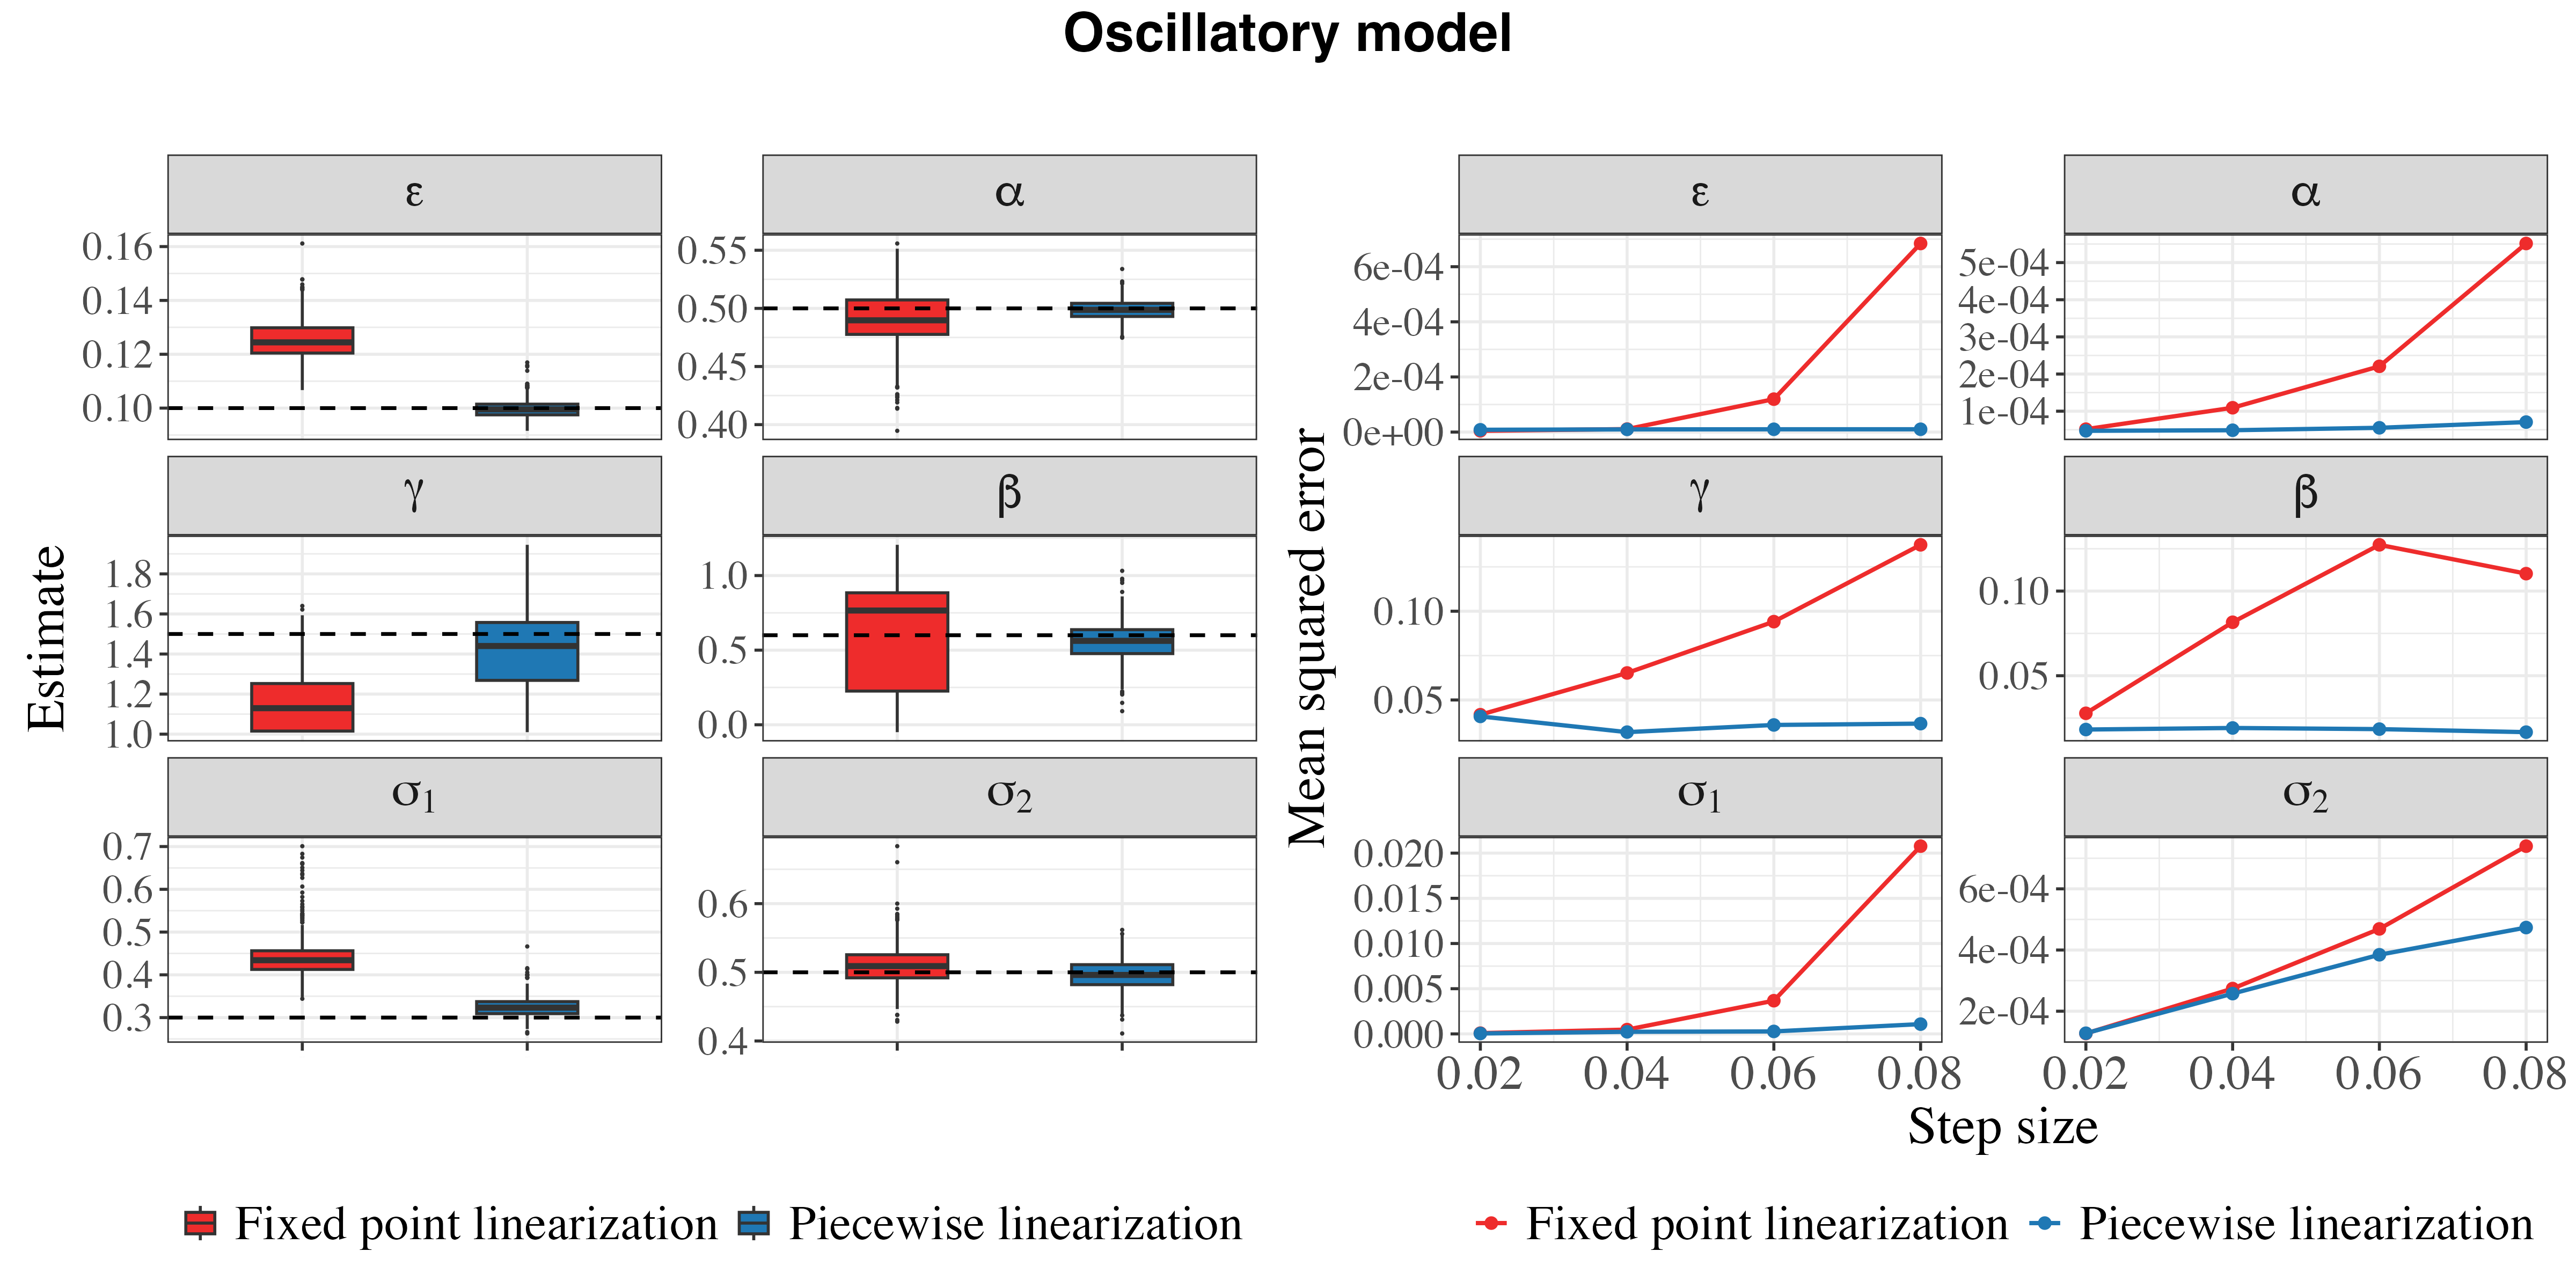

Data behind this chart, as committed beside it:
path, ratio, sub_h, method, method_code, parameter, estimate, truth
1, 200, 0.02, fix, fix, epsilon, 0.09818, 0.1
1, 200, 0.02, fix, fix, alpha, 0.5106, 0.5
1, 200, 0.02, fix, fix, gamma, 1.428, 1.5
1, 200, 0.02, fix, fix, beta, 0.8043, 0.6
1, 200, 0.02, fix, fix, sigma[1], 0.3118, 0.3
1, 200, 0.02, fix, fix, sigma[2], 0.4906, 0.5
2, 200, 0.02, fix, fix, epsilon, 0.09975, 0.1
2, 200, 0.02, fix, fix, alpha, 0.5042, 0.5
2, 200, 0.02, fix, fix, gamma, 1.505, 1.5
2, 200, 0.02, fix, fix, beta, 0.6244, 0.6
2, 200, 0.02, fix, fix, sigma[1], 0.3047, 0.3
2, 200, 0.02, fix, fix, sigma[2], 0.489, 0.5
3, 200, 0.02, fix, fix, epsilon, 0.09945, 0.1
3, 200, 0.02, fix, fix, alpha, 0.4992, 0.5
3, 200, 0.02, fix, fix, gamma, 1.582, 1.5
3, 200, 0.02, fix, fix, beta, 0.7821, 0.6
3, 200, 0.02, fix, fix, sigma[1], 0.3072, 0.3
3, 200, 0.02, fix, fix, sigma[2], 0.4905, 0.5
4, 200, 0.02, fix, fix, epsilon, 0.1005, 0.1
4, 200, 0.02, fix, fix, alpha, 0.5029, 0.5
4, 200, 0.02, fix, fix, gamma, 1.285, 1.5
4, 200, 0.02, fix, fix, beta, 0.6868, 0.6
4, 200, 0.02, fix, fix, sigma[1], 0.315, 0.3
4, 200, 0.02, fix, fix, sigma[2], 0.5185, 0.5
5, 200, 0.02, fix, fix, epsilon, 0.1, 0.1
5, 200, 0.02, fix, fix, alpha, 0.4987, 0.5
5, 200, 0.02, fix, fix, gamma, 1.277, 1.5
5, 200, 0.02, fix, fix, beta, 0.7734, 0.6
5, 200, 0.02, fix, fix, sigma[1], 0.2992, 0.3
5, 200, 0.02, fix, fix, sigma[2], 0.4972, 0.5
6, 200, 0.02, fix, fix, epsilon, 0.09883, 0.1
6, 200, 0.02, fix, fix, alpha, 0.5038, 0.5
6, 200, 0.02, fix, fix, gamma, 1.106, 1.5
6, 200, 0.02, fix, fix, beta, 0.6776, 0.6
6, 200, 0.02, fix, fix, sigma[1], 0.2947, 0.3
6, 200, 0.02, fix, fix, sigma[2], 0.4953, 0.5
7, 200, 0.02, fix, fix, epsilon, 0.09942, 0.1
7, 200, 0.02, fix, fix, alpha, 0.5019, 0.5
7, 200, 0.02, fix, fix, gamma, 1.205, 1.5
7, 200, 0.02, fix, fix, beta, 0.8404, 0.6
7, 200, 0.02, fix, fix, sigma[1], 0.3, 0.3
7, 200, 0.02, fix, fix, sigma[2], 0.4966, 0.5
8, 200, 0.02, fix, fix, epsilon, 0.09889, 0.1
8, 200, 0.02, fix, fix, alpha, 0.4988, 0.5
8, 200, 0.02, fix, fix, gamma, 1.19, 1.5
8, 200, 0.02, fix, fix, beta, 0.5863, 0.6
8, 200, 0.02, fix, fix, sigma[1], 0.3115, 0.3
8, 200, 0.02, fix, fix, sigma[2], 0.5068, 0.5
9, 200, 0.02, fix, fix, epsilon, 0.09899, 0.1
9, 200, 0.02, fix, fix, alpha, 0.485, 0.5
9, 200, 0.02, fix, fix, gamma, 1.271, 1.5
9, 200, 0.02, fix, fix, beta, 0.7422, 0.6
9, 200, 0.02, fix, fix, sigma[1], 0.3094, 0.3
9, 200, 0.02, fix, fix, sigma[2], 0.4962, 0.5
10, 200, 0.02, fix, fix, epsilon, 0.1013, 0.1
10, 200, 0.02, fix, fix, alpha, 0.4936, 0.5
10, 200, 0.02, fix, fix, gamma, 1.467, 1.5
10, 200, 0.02, fix, fix, beta, 0.8076, 0.6
10, 200, 0.02, fix, fix, sigma[1], 0.2957, 0.3
10, 200, 0.02, fix, fix, sigma[2], 0.4918, 0.5
... 47,940 more rows
